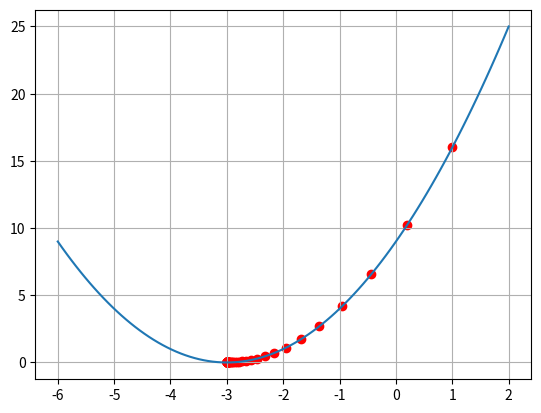

The matplotlib source for this figure:
import numpy as np
import matplotlib.pyplot as plt

# Define the function and its derivative
def function(x):
    return (x + 3) ** 2

def derivative(x):
    return 2 * (x + 3)

# Gradient Descent Algorithm
def gradient_descent(starting_point, learning_rate, num_iterations):
    x = starting_point
    history = []  # To store the values for plotting

    for _ in range(num_iterations):
        x -= learning_rate * derivative(x)
        history.append(x)

    return x, history

# Parameters
starting_point = 2
learning_rate = 0.1
num_iterations = 100

# Run Gradient Descent
minima, history = gradient_descent(starting_point, learning_rate, num_iterations)

# Output results
print(f"Local minima found at x = {minima:.4f}, y = {function(minima):.4f}")

# Plotting the function and the descent path
x_values = np.linspace(-6, 2, 100)
y_values = function(x_values)

plt.plot(x_values, y_values, label='y = (x + 3)²')
plt.scatter(history, function(np.array(history)), color='red', label='Descent Path')
#plt.title('Gradient Descent to Find Local Minima')
#plt.xlabel('x')
#plt.ylabel('y')
#plt.legend()
plt.grid()
plt.show()
